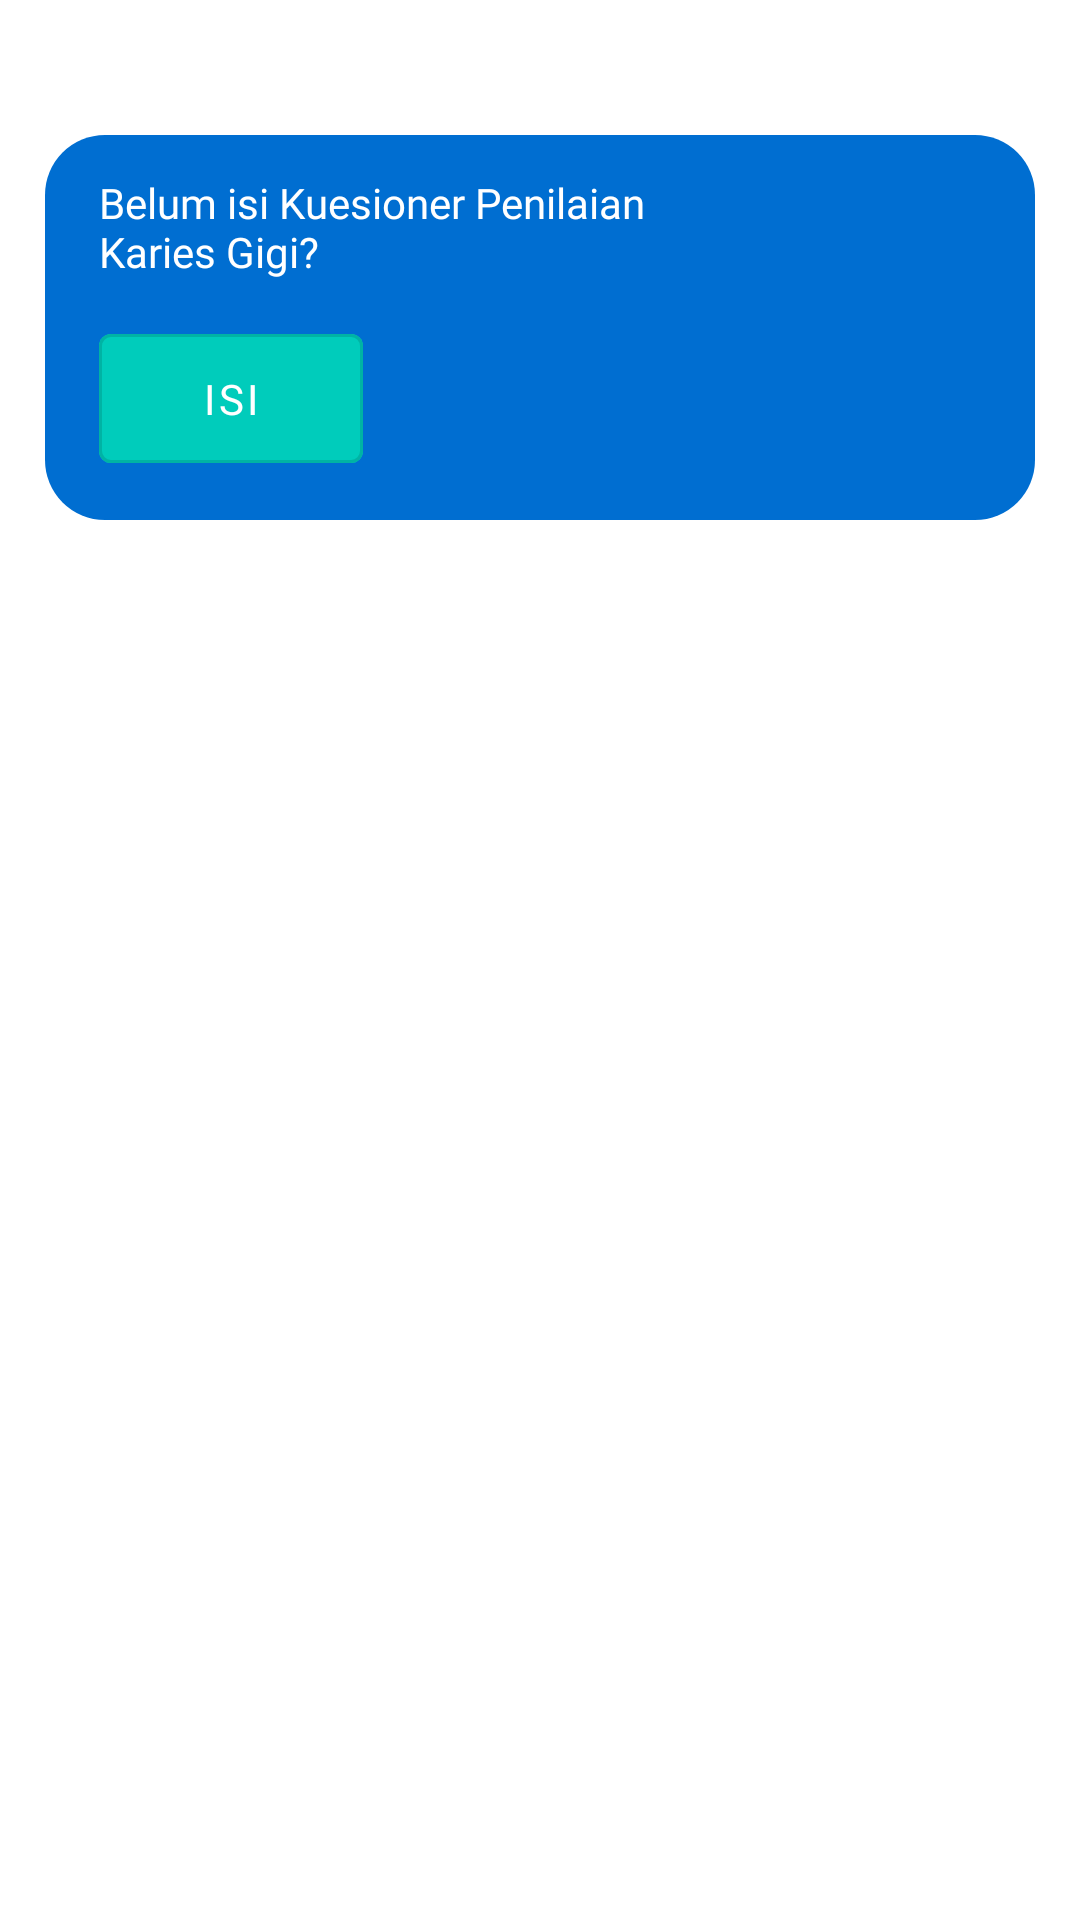

This screen was rendered from an Android layout file. Write that file and the resources it references.
<!-- AndroidManifest.xml: application theme Theme.HaloDent -->
<!-- res/layout/layout_belum_isi_kuesioner.xml -->
<?xml version="1.0" encoding="utf-8"?>
<androidx.constraintlayout.widget.ConstraintLayout
    xmlns:android="http://schemas.android.com/apk/res/android"
    xmlns:app="http://schemas.android.com/apk/res-auto"
    android:id="@+id/ll_belum_isi"
    android:paddingStart="15dp"
    android:paddingEnd="15dp"
    android:paddingBottom="10dp"
    android:layout_width="match_parent"
    android:layout_height="wrap_content">

    <ImageView
        android:id="@+id/iv_icon_belum_isi"
        android:layout_width="90dp"
        android:layout_height="90dp"
        android:layout_marginTop="10dp"
        android:layout_marginEnd="10dp"
        app:layout_constraintEnd_toEndOf="parent"
        app:layout_constraintTop_toTopOf="parent"
        app:srcCompat="@drawable/ic_list" />

    <androidx.constraintlayout.widget.ConstraintLayout
        android:layout_width="match_parent"
        android:layout_height="wrap_content"
        android:layout_marginTop="45dp"
        android:background="@drawable/background_layout_blue"
        android:padding="13dp"
        app:layout_constraintEnd_toEndOf="parent"
        app:layout_constraintStart_toStartOf="parent"
        app:layout_constraintTop_toTopOf="parent">

        <TextView
            android:id="@+id/tv_belum_isi"
            android:layout_width="210dp"
            android:layout_height="wrap_content"
            android:layout_marginStart="5dp"
            android:fontFamily="@font/roboto_regular"
            android:text="@string/belum_isi"
            android:textColor="@color/white"
            android:textSize="14sp"
            app:layout_constraintStart_toStartOf="parent"
            app:layout_constraintTop_toTopOf="parent" />


        <com.google.android.material.button.MaterialButton
            android:id="@+id/btn_lets_go"
            style="@style/Button.ColorGreen"
            android:layout_width="wrap_content"
            android:layout_marginStart="5dp"
            android:layout_marginTop="12dp"
            android:text="@string/isi"
            app:layout_constraintBottom_toBottomOf="parent"
            app:layout_constraintStart_toStartOf="parent"
            app:layout_constraintTop_toBottomOf="@+id/tv_belum_isi" />

    </androidx.constraintlayout.widget.ConstraintLayout>

</androidx.constraintlayout.widget.ConstraintLayout>
<!-- resources referenced by this layout -->
<resources>
  <color name="white">#FFFFFF</color>
  <!-- drawable background_layout_blue (drawable) -->
  <?xml version="1.0" encoding="utf-8"?>
  <shape xmlns:android="http://schemas.android.com/apk/res/android"
      android:shape="rectangle">
      <solid
          android:color="@color/blue"
          android:angle="90"/>
      <corners
          android:color="@color/blue"
          android:radius="20dp"/>
  </shape>
  <string name="belum_isi">Belum isi Kuesioner Penilaian Karies Gigi?</string>
  <string name="isi">isi</string>
  <style name="Button.ColorGreen" parent="Widget.MaterialComponents.Button.OutlinedButton">
          <item name="android:layout_width">match_parent</item>
          <item name="android:layout_height">55dp</item>
          <item name="android:backgroundTint">@color/green</item>
          <item name="android:textColor">@color/white</item>
          <item name="fontFamily">@font/roboto_regular</item>
      </style>
  <style name="Theme.HaloDent" parent="Theme.MaterialComponents.DayNight.DarkActionBar">
          
          <item name="colorPrimary">@color/blue</item>
          <item name="colorPrimaryVariant">@color/blue_dark</item>
          <item name="colorOnPrimary">@color/white</item>
          
          <item name="colorSecondary">@color/teal_200</item>
          <item name="colorSecondaryVariant">@color/teal_700</item>
          <item name="colorOnSecondary">@color/black</item>
          
          <item name="android:statusBarColor" tools:targetApi="l">?attr/colorPrimaryVariant</item>
          
      </style>
  <color name="blue">#006ED1</color>
  <color name="green">#00CCBB</color>
  <color name="blue_dark">#00449f</color>
  <color name="teal_200">#FF03DAC5</color>
  <color name="teal_700">#FF018786</color>
  <color name="black">#000000</color>
</resources>
